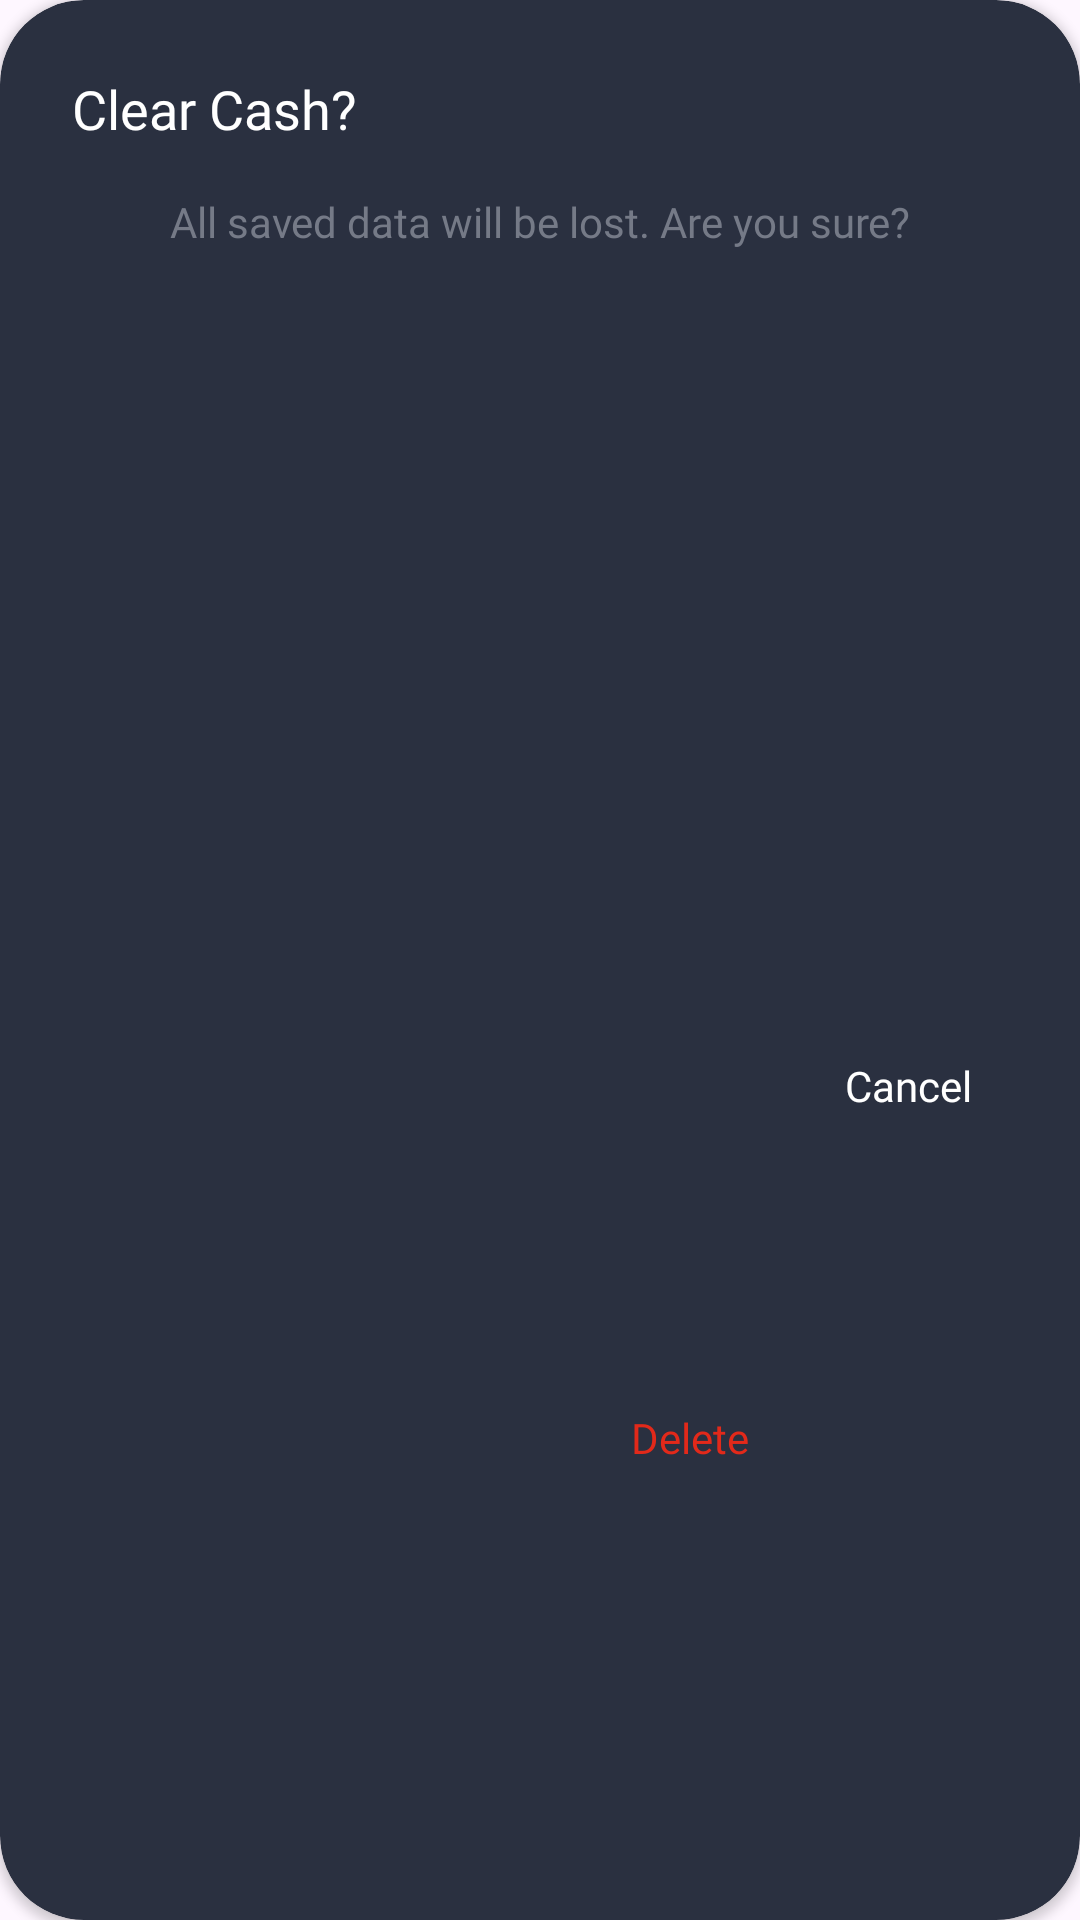

Reconstruct the res/layout file that produces this screen, plus the resources it refers to.
<!-- AndroidManifest.xml: application theme Theme.GGbetEuroFootball -->
<!-- res/layout/dialog_cashe.xml -->
<?xml version="1.0" encoding="utf-8"?>
<androidx.cardview.widget.CardView xmlns:android="http://schemas.android.com/apk/res/android"
    xmlns:app="http://schemas.android.com/apk/res-auto"
    android:layout_width="match_parent"
    android:layout_height="168dp"
    android:background="@android:color/transparent"
    android:backgroundTint="@color/layer2"
    app:cardCornerRadius="28dp">

    <androidx.constraintlayout.widget.ConstraintLayout
        android:layout_width="match_parent"
        android:layout_height="match_parent"
        android:padding="24dp">

        <TextView
            android:id="@+id/dialogTitle"
            style="@style/AppTextSemiBold"
            android:text="@string/clear_cash"
            app:layout_constraintStart_toStartOf="parent"
            app:layout_constraintTop_toTopOf="parent" />

        <TextView
            android:id="@+id/dialogMessage"
            style="@style/AppTextRegular"
            android:layout_marginTop="16dp"
            android:text="@string/all_saved_data_will_be_lost_are_you_sure"
            app:layout_constraintEnd_toEndOf="parent"
            app:layout_constraintStart_toStartOf="parent"
            app:layout_constraintTop_toBottomOf="@id/dialogTitle" />

        <TextView
            android:id="@+id/cancel"
            style="@style/AppTextRegular"
            android:layout_marginTop="24dp"
            android:paddingHorizontal="12dp"
            android:paddingVertical="10dp"
            android:text="@string/cancel"
            android:textColor="@color/white"
            app:layout_constraintBottom_toBottomOf="parent"
            app:layout_constraintEnd_toEndOf="parent"
            app:layout_constraintTop_toBottomOf="@id/dialogMessage" />

        <TextView
            android:id="@+id/delete"
            style="@style/AppTextRegular"
            android:layout_marginEnd="8dp"
            android:paddingHorizontal="12dp"
            android:paddingVertical="10dp"
            android:text="@string/delete"
            android:textColor="@color/red"
            app:layout_constraintBottom_toBottomOf="parent"
            app:layout_constraintEnd_toStartOf="@id/cancel"
            app:layout_constraintTop_toTopOf="@id/cancel" />
    </androidx.constraintlayout.widget.ConstraintLayout>

</androidx.cardview.widget.CardView>
<!-- resources referenced by this layout -->
<resources>
  <color name="layer2">#2A3040</color>
  <color name="red">#E2291A</color>
  <color name="white">#FFFFFFFF</color>
  <string name="all_saved_data_will_be_lost_are_you_sure">All saved data will be lost. Are you sure?</string>
  <string name="cancel">Cancel</string>
  <string name="clear_cash">Clear Cash?</string>
  <string name="delete">Delete</string>
  <style name="AppTextRegular" parent="@android:style/TextAppearance">
          <item name="android:layout_width">wrap_content</item>
          <item name="android:layout_height">wrap_content</item>
          <item name="android:fontFamily">@font/roboto_400</item>
          <item name="android:textColor">@color/textColor</item>
          <item name="android:textSize">14sp</item>
      </style>
  <style name="AppTextSemiBold" parent="@android:style/TextAppearance">
          <item name="android:layout_width">wrap_content</item>
          <item name="android:layout_height">wrap_content</item>
          <item name="android:fontFamily">@font/roboto_600</item>
          <item name="android:textColor">@color/white</item>
          <item name="android:textSize">18sp</item>
      </style>
  <style name="Theme.GGbetEuroFootball" parent="Base.Theme.GGbetEuroFootball" />
  <color name="textColor">#757A87</color>
  <style name="Base.Theme.GGbetEuroFootball" parent="Theme.Material3.DayNight.NoActionBar">
          
          <item name="android:statusBarColor">@color/layer1</item>
          <item name="android:navigationBarColor">@color/layer1</item>
      </style>
  <color name="layer1">#212632</color>
</resources>
